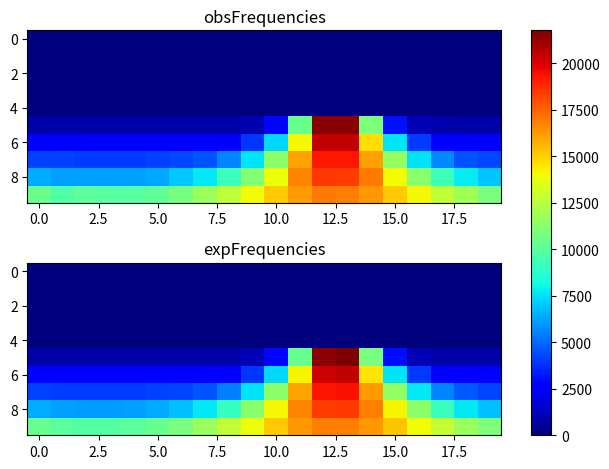

The matplotlib source for this figure:
import matplotlib.pyplot as plt
import numpy as np
obsFrequencies = np.array([[ 0, 0, 0, 0, 0, 0, 0, 0, 0, 0, 0, 0, 0, 0, 0, 0, 0, 0, 0, 0], [0, 0, 0, 0, 0, 0, 0, 0, 0, 0, 0, 0, 0, 0, 0, 0, 0, 0, 0, 0], [0, 0, 0, 0, 0, 0, 0, 0, 0, 0, 0, 0, 0, 0, 0, 0, 0, 0, 0, 0], [0, 0, 0, 0, 0, 0, 0, 0, 0, 0, 0, 0, 0, 0, 0, 0, 0, 0, 0, 0], [0, 0, 0, 0, 0, 0, 0, 0, 0, 0, 0, 0, 0, 0, 0, 0, 0, 0, 0, 0], [784, 824, 830, 791, 821, 791, 797, 827, 828, 1002, 2815, 10414, 21601, 21591, 10937, 3099, 1057, 862, 842, 817], [2399, 2333, 2388, 2489, 2510, 2438, 2440, 2537, 2696, 3837, 7391, 14114, 20443, 20422, 14705, 7582, 4063, 2785, 2501, 2397], [4148, 4137, 4068, 4060, 4060, 4154, 4265, 4521, 5566, 7593, 11338, 16060, 19246, 19234, 16116, 11498, 7638, 5623, 4554, 4297], [6390, 6155, 6195, 6129, 6138, 6320, 7060, 7666, 9197, 11060, 13907, 16732, 18546, 18383, 16940, 14029, 11284, 9248, 7745, 6911], [10442, 9764, 10052, 9907, 9945, 10194, 10765, 11687, 12676, 13956, 15194, 16179, 16981, 16869, 16306, 15129, 14047, 12744, 11861, 10888 ]]);
expFrequencies = np.array([[ 0, 0, 0, 0, 0, 0, 0, 0, 0, 0, 0, 0, 0, 0, 0, 0, 0, 0, 0, 0], [0, 0, 0, 0, 0, 0, 0, 0, 0, 0, 0, 0, 0, 0, 0, 0, 0, 0, 0, 0], [0, 0, 0, 0, 0, 0, 0, 0, 0, 0, 0, 0, 0, 0, 0, 0, 0, 0, 0, 0], [0, 0, 0, 0, 0, 0, 0, 0, 0, 0, 0, 0, 0, 0, 0, 0, 0, 0, 0, 0], [0, 0, 0, 0, 0, 0, 0, 0, 0, 0, 0, 0, 0, 0, 0, 0, 0, 0, 0, 0], [800.012, 800.002, 800.001, 800.001, 800.002, 800.011, 800.097, 801.253, 818.228, 1031.42, 2833.12, 10322.5, 21440.1, 21779.5, 10818.7, 3009.02, 1057.72, 820.487, 801.41, 800.108], [2404.42, 2401.71, 2401.03, 2401.02, 2401.66, 2404.2, 2415.14, 2468.1, 2729.4, 3855.38, 7396.02, 14132.3, 20320.3, 20481.6, 14463.1, 7633.28, 3946.78, 2752.83, 2472.98, 2416.12], [4115.77, 4065.71, 4048.59, 4048.27, 4064.45, 4112.36, 4241.69, 4592.83, 5508.54, 7599.99, 11344.7, 16008, 19362.3, 19443.4, 16202.5, 11543.5, 7729.68, 5570.87, 4617.76, 4250.93], [6427.13, 6201.89, 6108.14, 6106.25, 6195.43, 6413.37, 6850.05, 7666.72, 9083.93, 11262, 14041.2, 16753.4, 18458.4, 18497.9, 16856.6, 14169.1, 11375, 9163.6, 7714.94, 6876.61], [10335.2, 9986.39, 9819.42, 9815.89, 9975.38, 10315.6, 10868, 11665.4, 12713.1, 13951.7, 15222.5, 16287, 16902.4, 16916.3, 16325.2, 15275.7, 14008.6, 12764.5, 11706.5, 10897.8 ]]);
fig, (ax1, ax2) = plt.subplots(2)
combined = np.array([obsFrequencies, expFrequencies])
vmin, vmax = np.min(combined), np.max(combined)
cmap = plt.colormaps["jet"]
ax1.imshow(obsFrequencies, cmap=cmap, aspect='auto', vmin = vmin, vmax = vmax)
ax1.title.set_text("obsFrequencies")
im = ax2.imshow(expFrequencies, cmap=cmap, aspect='auto', vmin = vmin, vmax = vmax)
ax2.title.set_text("expFrequencies")
fig.tight_layout()
fig.colorbar(im, ax=list([ax1, ax2]))
plt.show()
